The GitHub repository ranfisr/Vision contains a labelled image folder "Vision" with 3 categories: LLENO, MEDIO, VACIO. Examples follow, each with its label.

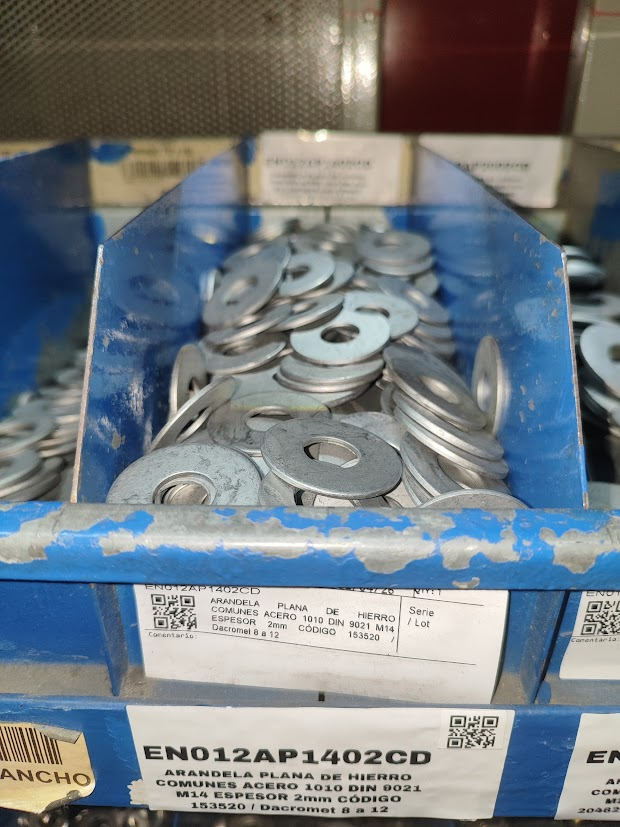
Label: MEDIO

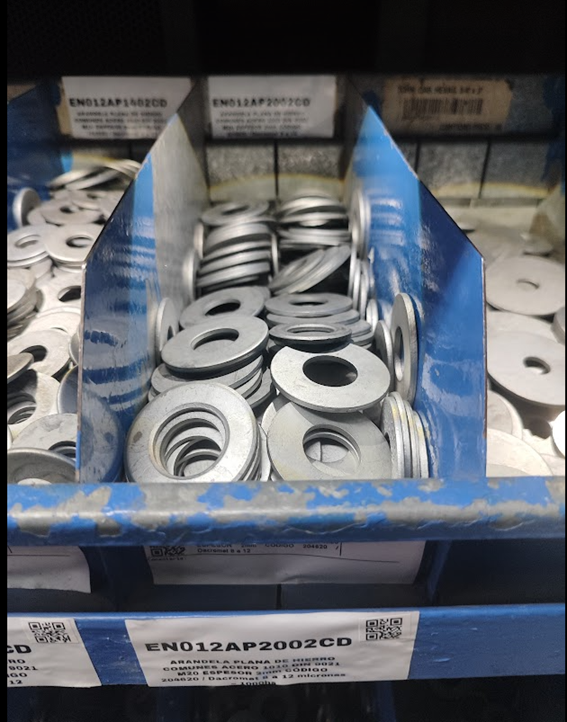
Label: MEDIO

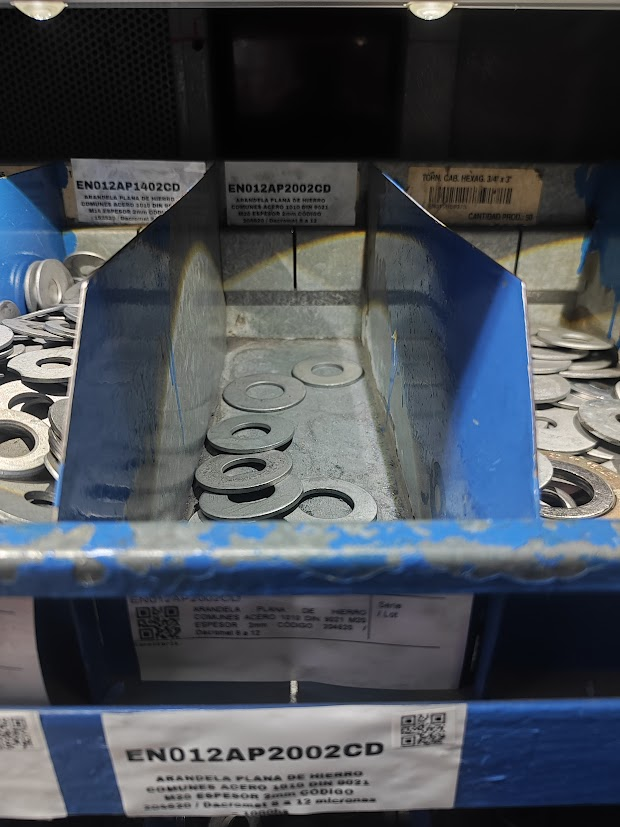
Label: VACIO

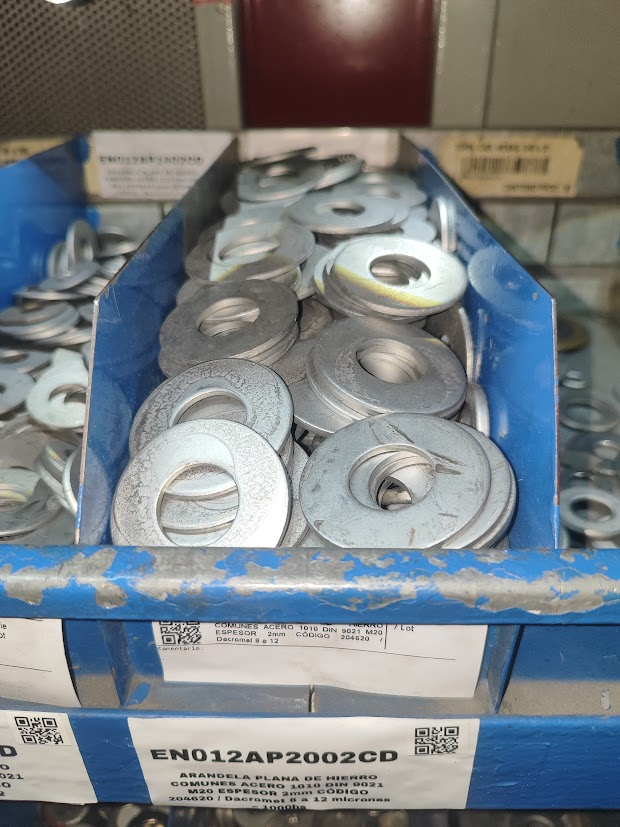
Label: LLENO

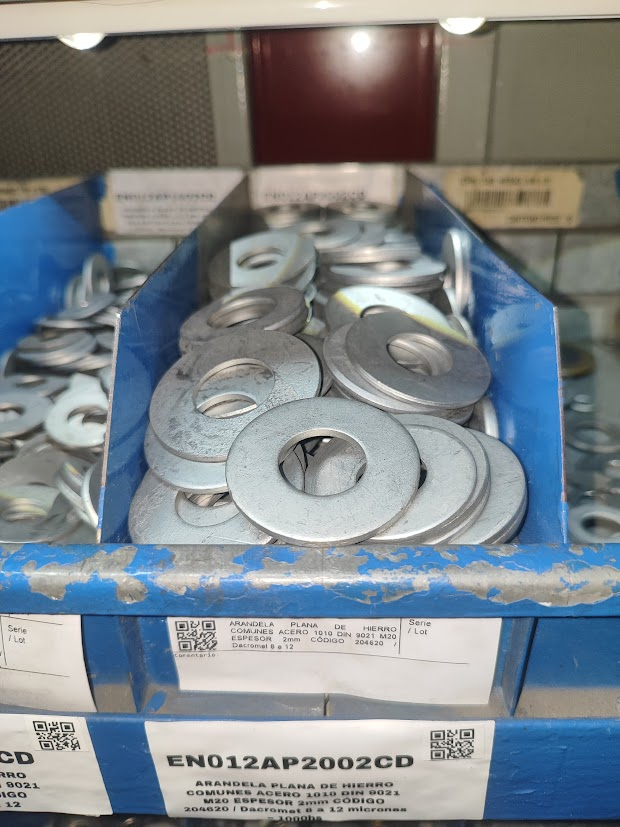
Label: LLENO

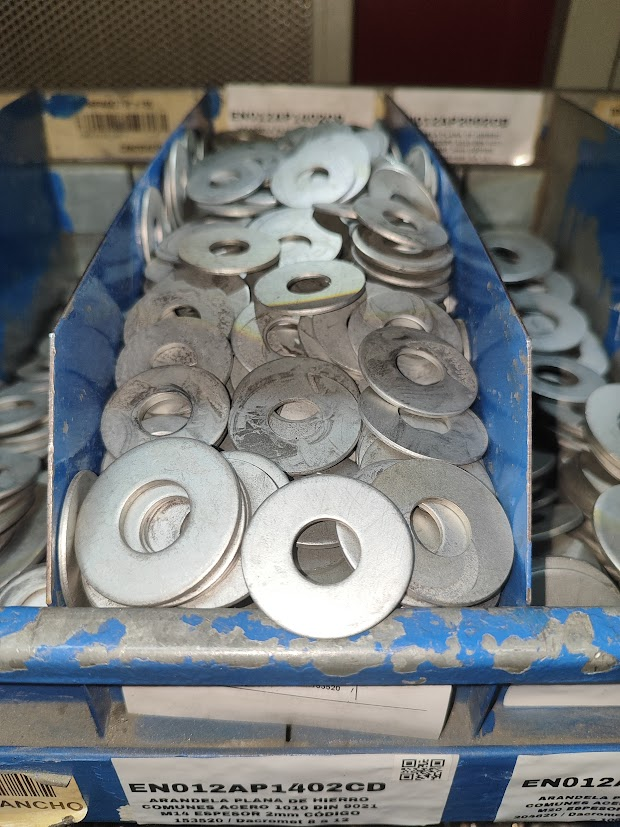
Label: LLENO
